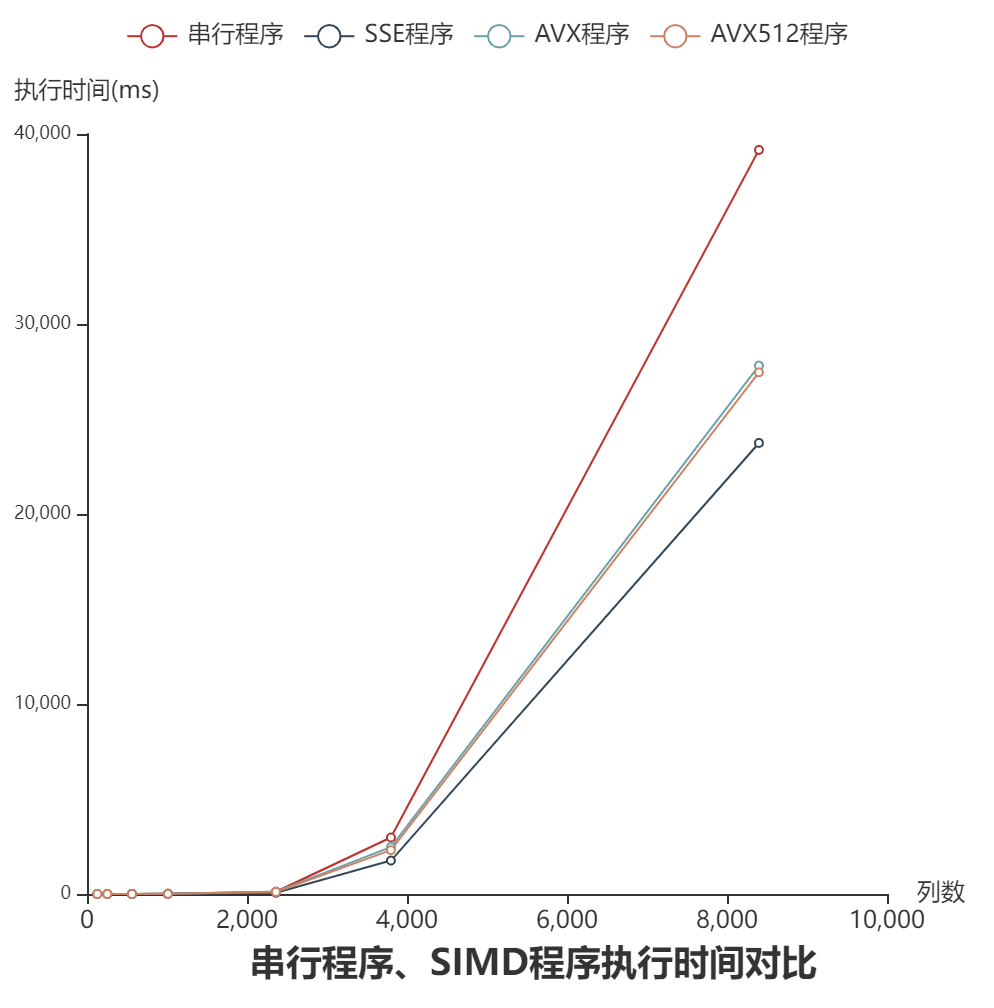

The file beside this chart, header and first rows:
矩阵列数, 非零消元子, 被消元行, 串行消去时间, SSE消去, AVX消去, AVX512消去
130, 22, 8, 0.0019, 0.0028, 0.0027, 0.0036
254, 106, 53, 0.1166, 0.0897, 0.1192, 0.1166
562, 170, 53, 0.2011, 0.2181, 0.1783, 0.2519
1011, 539, 263, 13.83, 12.87, 9.182, 9.381
2362, 1226, 453, 117.5, 70.02, 121.7, 106.1
3799, 2759, 1953, 2973, 1761, 2467, 2308
8399, 6375, 4535, 39161, 23738, 27810, 27456
